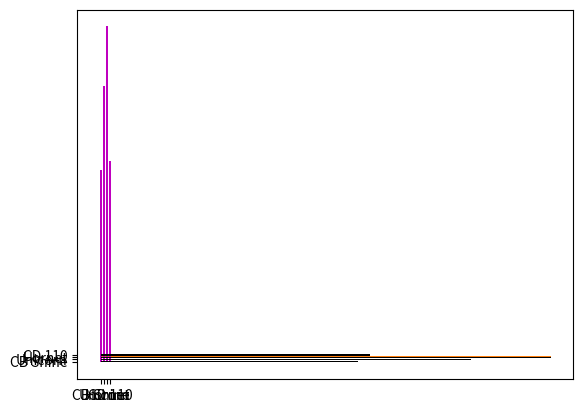

Python code for this plot:
# Matplotlib Bar

import matplotlib.pyplot as plt
import numpy as np

x=np.array(['CB Shine','Unicorn','Hornet','CD 110'])
y=np.array([87,125,152,91])
plt.bar(x,y)
plt.show()

# Horizontal bars
plt.barh(x,y)
plt.show()

#Color
plt.bar(x,y,color='y')
plt.show()

# width in bar
plt.bar(x,y,color='m',width=0.5)
plt.show()

# Height in barh
plt.barh(x,y,color='k',height=0.5)
plt.show()
